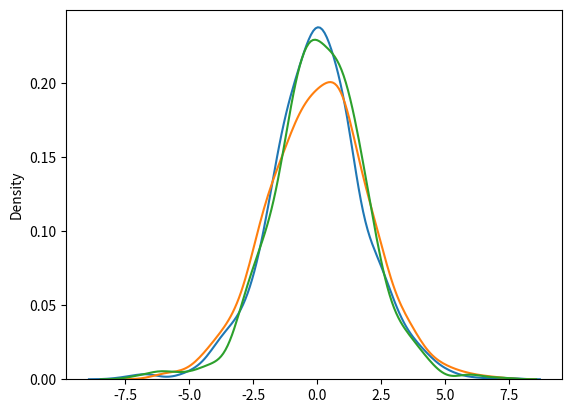

The script that saved this image:
#https://www.w3schools.com/python/numpy/numpy_random_logistic.asp
#Random Logistic Distribution 增長分佈
#增長分佈的分佈函數是"增長函數"，亦稱"邏輯斯諦函數"
# （logistic function），故增長分佈亦稱做"邏輯斯諦分佈"。
#  邏輯斯諦分佈（logistic distribution）是一種連續型的概率分佈
#Logistic Distribution 增長分佈
#Logistic Distribution is used to describe growth.
#增長分佈用於描述增長
#Used extensively in machine learning in logistic regression, neural networks etc.
#廣泛應用於後勤回歸、神經網路等機器學習。
#It has three parameters:
#它有三個參數：
#loc - mean, where the peak is. Default 0.
#loc - （平均） 鐘峰存在的地方,預設值0。(表示正態分佈的均值)
#scale - standard deviation, the flatness of distribution. Default 1.
#scale - （標準差） 圖形分佈應有多平。(表示正態分佈的標準差，預設為1)
#size - The shape of the returned array.
#size - 傳回陣列的形狀
#Draw 2x3 samples from a logistic distribution with mean at 1 and stddev 2.0:
#從增長分佈中抽取 2x3 樣本，平均值為 1 和 標準差 2.0：
print("---------------logistic(loc=1, scale=2, size=(2, 3)")
# stddev：標準偏差 (Std Dev,Standard Deviation)
from numpy import random
x = random.logistic(loc=1, scale=2, size=(2, 3))
print(x)

print("--------------------------------可視化增長分佈")
#Visualization of Logistic Distribution
#可視化增長分佈
from numpy import random
import matplotlib.pyplot as plt
import seaborn as sns
sns.distplot(random.logistic(size=1000), hist=False)
plt.show()

print("------------------圖表-----增長分佈與正常分佈的差異")
#Difference Between Logistic and Normal Distribution
#增長分佈與正常分佈的差異
#Both distributions are near identical, but logistic distribution has more area under the tails. ie. It representage more possibility of occurence of an events further away from mean.
#兩種分佈幾乎相同，但增長分佈在尾部下有更多的區域。即.它表示更有可能發生遠離平均值的事件。
#For higher value of scale (standard deviation) the normal and logistic distributions are near identical apart from the peak.
#對於高值的規模（標準偏差），正常和增長分佈與峰值幾乎相同。
from numpy import random
import matplotlib.pyplot as plt
import seaborn as sns
sns.distplot(random.normal(scale=2, size=1000), hist=False, label='normal')
sns.distplot(random.logistic(size=1000), hist=False, label='logistic')
plt.show()